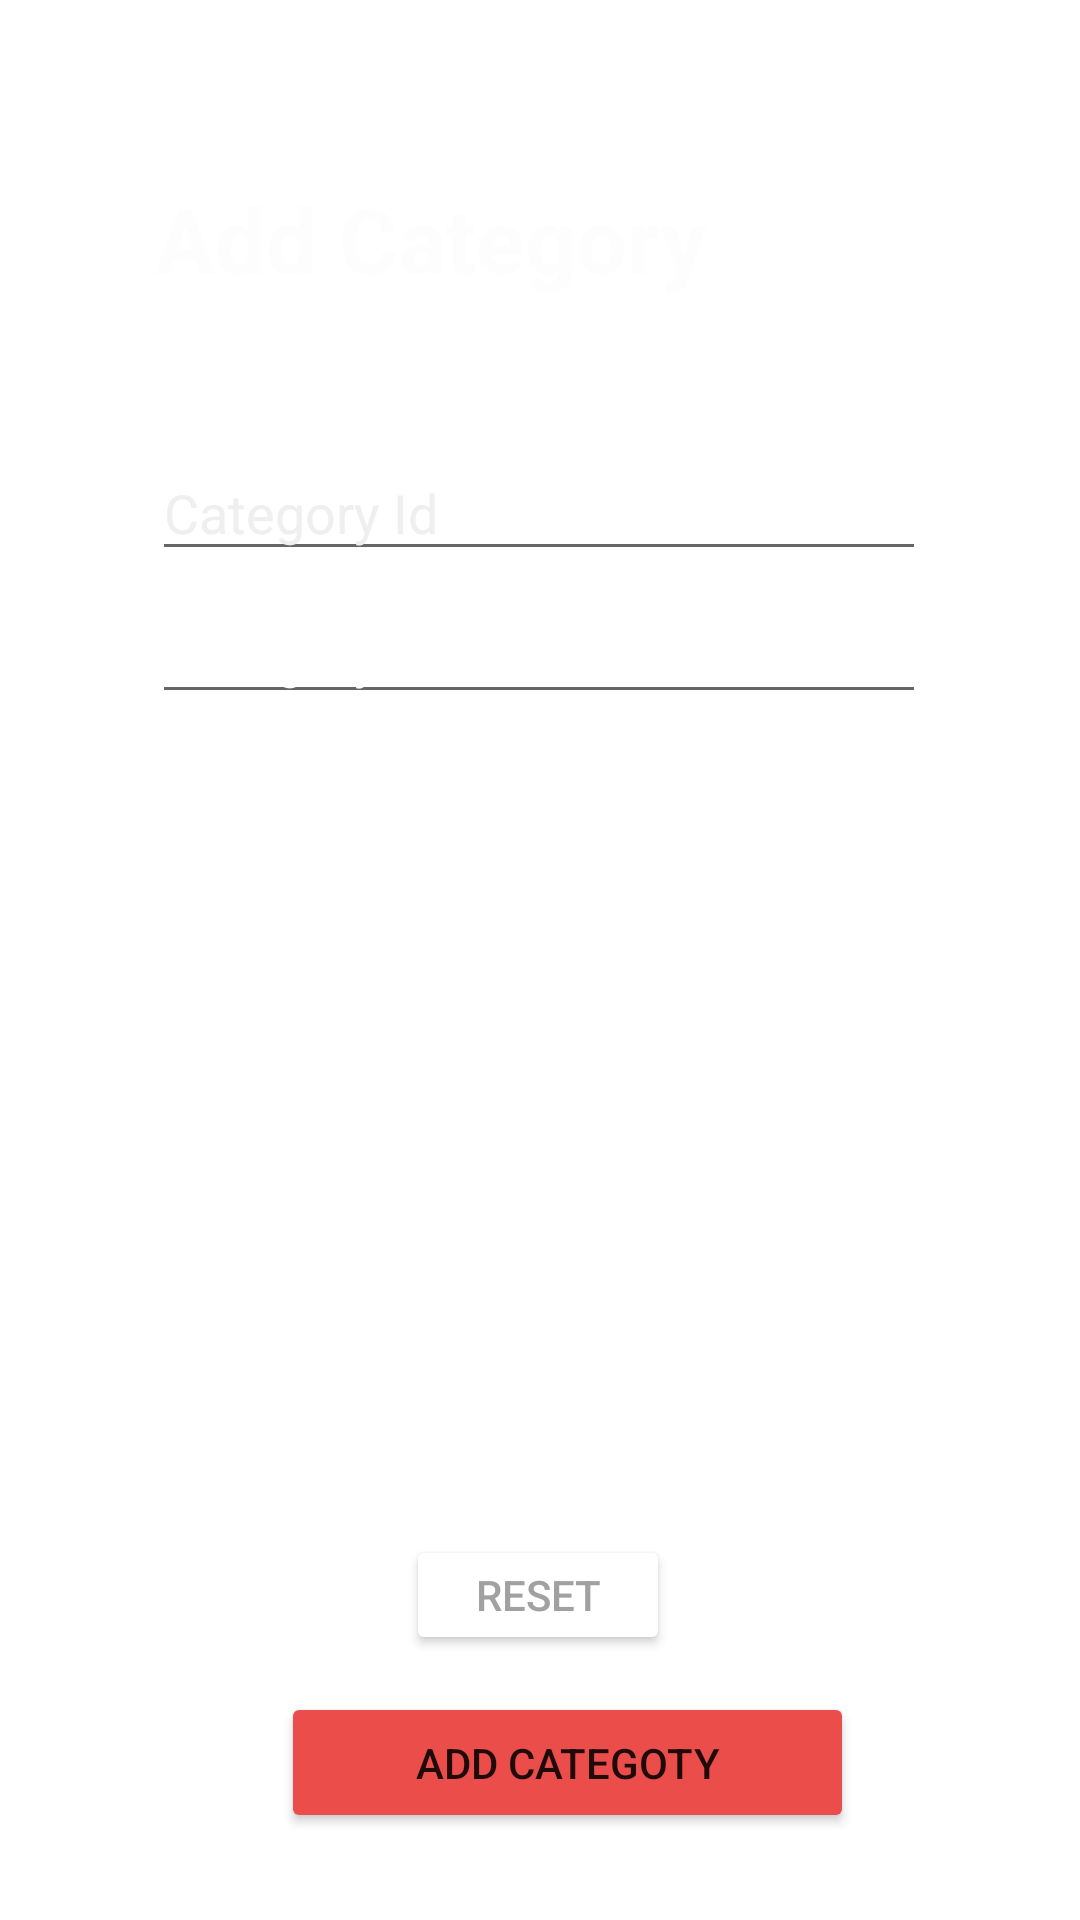

Layout XML and referenced resources for this Android screen:
<!-- AndroidManifest.xml: application theme Theme.Cupcake -->
<!-- res/layout/activity_admin_add_category.xml -->
<?xml version="1.0" encoding="utf-8"?>
<androidx.constraintlayout.widget.ConstraintLayout xmlns:android="http://schemas.android.com/apk/res/android"
    xmlns:app="http://schemas.android.com/apk/res-auto"
    xmlns:tools="http://schemas.android.com/tools"
    android:layout_width="match_parent"
    android:layout_height="match_parent"
    tools:context=".Admin_Add_Category"
    android:background="@drawable/victoria">

    <TextView
        android:id="@+id/textView7"
        android:layout_width="252dp"
        android:layout_height="64dp"
        android:text="Add Category"
        android:textColor="#FDFDFD"
        android:textSize="90px"
        android:textStyle="bold"
        app:layout_constraintBottom_toBottomOf="parent"
        app:layout_constraintEnd_toEndOf="parent"
        app:layout_constraintHorizontal_bias="0.477"
        app:layout_constraintStart_toStartOf="parent"
        app:layout_constraintTop_toTopOf="parent"
        app:layout_constraintVertical_bias="0.103" />

    <EditText
        android:id="@+id/Cname"
        android:layout_width="258dp"
        android:layout_height="42dp"
        android:ems="10"
        android:hint="Category Name"
        android:textColorHint="#FFFFFF"
        android:inputType="textPersonName"
        app:layout_constraintBottom_toBottomOf="parent"
        app:layout_constraintEnd_toEndOf="parent"
        app:layout_constraintHorizontal_bias="0.496"
        app:layout_constraintStart_toStartOf="parent"
        app:layout_constraintTop_toTopOf="parent"
        app:layout_constraintVertical_bias="0.328" />

    <Button
        android:id="@+id/BtnCAdd"
        android:layout_width="191dp"
        android:layout_height="47dp"
        android:backgroundTint="#eb4d4b"
        android:text="Add Categoty"
        app:layout_constraintBottom_toBottomOf="parent"
        app:layout_constraintEnd_toEndOf="parent"
        app:layout_constraintHorizontal_bias="0.554"
        app:layout_constraintStart_toStartOf="parent"
        app:layout_constraintTop_toTopOf="parent"
        app:layout_constraintVertical_bias="0.951" />

    <Button
        android:id="@+id/btnCreset"
        android:layout_width="88dp"
        android:layout_height="40dp"
        android:backgroundTint="@color/white"
        android:text="Reset"
        android:textColor="#A1A1A1"
        app:layout_constraintBottom_toBottomOf="parent"
        app:layout_constraintEnd_toEndOf="parent"
        app:layout_constraintHorizontal_bias="0.498"
        app:layout_constraintStart_toStartOf="parent"
        app:layout_constraintTop_toTopOf="parent"
        app:layout_constraintVertical_bias="0.853" />

    <EditText
        android:id="@+id/Cid"
        android:layout_width="258dp"
        android:layout_height="42dp"
        android:ems="10"
        android:hint="Category Id"
        android:textColorHint="#EFEFEF"
        android:inputType="textPersonName"
        app:layout_constraintBottom_toBottomOf="parent"
        app:layout_constraintEnd_toEndOf="parent"
        app:layout_constraintHorizontal_bias="0.496"
        app:layout_constraintStart_toStartOf="parent"
        app:layout_constraintTop_toTopOf="parent"
        app:layout_constraintVertical_bias="0.248" />
</androidx.constraintlayout.widget.ConstraintLayout>
<!-- resources referenced by this layout -->
<resources>
  <style name="Theme.Cupcake" parent="Theme.MaterialComponents.DayNight.DarkActionBar">
          
          <item name="colorPrimary">@color/purple_500</item>
          <item name="colorPrimaryVariant">@color/purple_700</item>
          <item name="colorOnPrimary">@color/white</item>
          
          <item name="colorSecondary">@color/teal_200</item>
          <item name="colorSecondaryVariant">@color/teal_700</item>
          <item name="colorOnSecondary">@color/black</item>
          
          <item name="android:statusBarColor" tools:targetApi="l">?attr/colorPrimaryVariant</item>
          
      </style>
  <!-- not gathered from this repository: default colours our renderer supplied (Android Studio template values) -->
  <color name="purple_500">#FF6200EE</color>
  <color name="purple_700">#FF3700B3</color>
  <color name="teal_200">#FF03DAC5</color>
  <color name="teal_700">#FF018786</color>
  <color name="black">#FF000000</color>
  <color name="white">#FFFFFFFF</color>
</resources>
